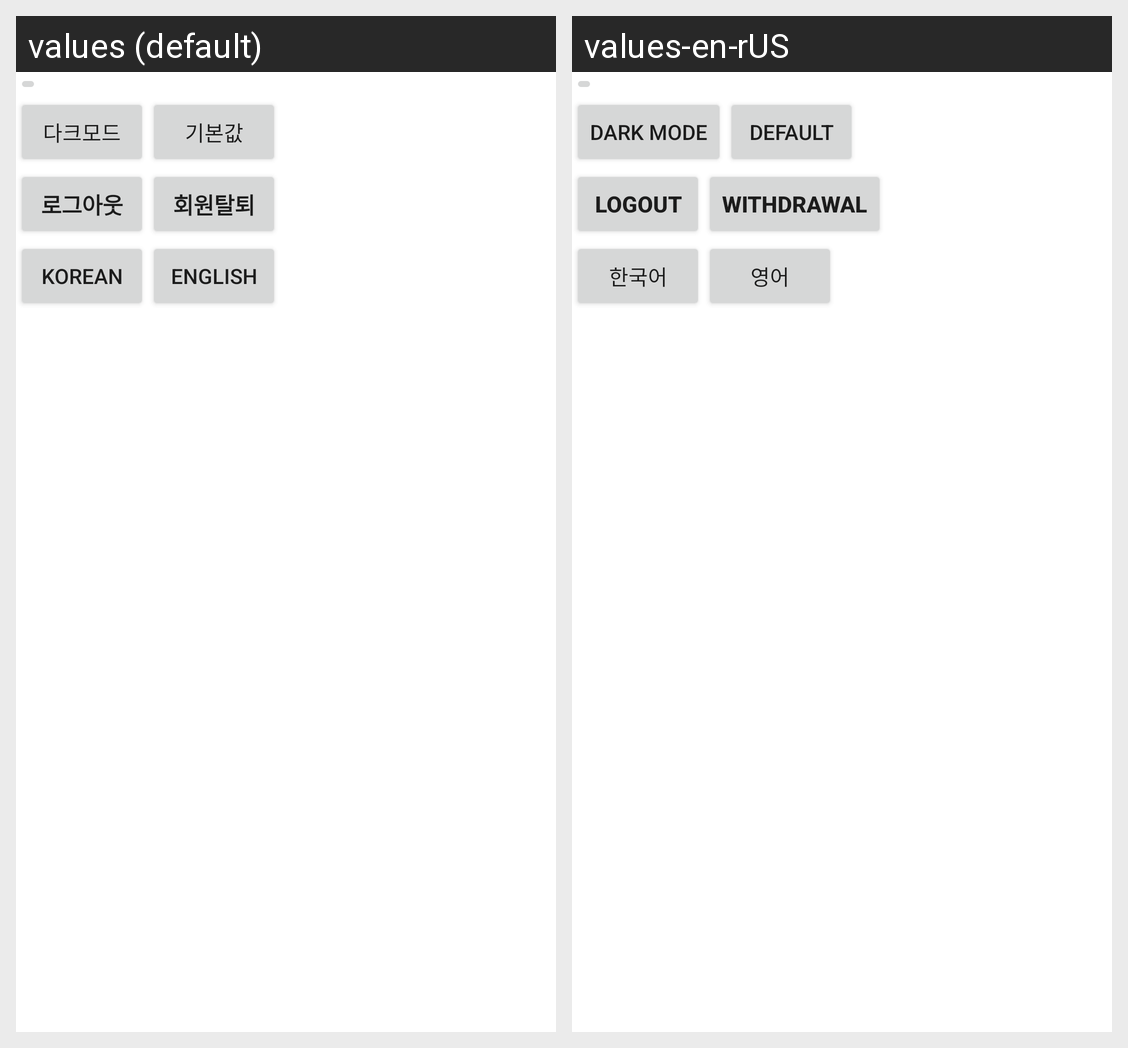

Locale-by-locale string values for the Android screen shown in this grid:
Android screen res/layout/activity_setting.xml rendered under 2 locales, left to right: values (default), values-en-rUS. Device: Nexus 5 (rendered at 1080×1920; each locale shown at half size, 540×960, under a caption strip naming it); theme Theme.Heung.
Strings drawn on this screen, with the default value and each locale's value (text and hints the layout hard-codes, and strings that could not be matched under every locale, appear in the picture but are not listed):

darkmode
  values: 다크모드
  values-en-rUS: Dark Mode

defaultmode
  values: 기본값
  values-en-rUS: Default

logout
  values: 로그아웃
  values-en-rUS: Logout

withdrawal
  values: 회원탈퇴
  values-en-rUS: Withdrawal

ko
  values: Korean
  values-en-rUS: 한국어

en
  values: English
  values-en-rUS: 영어
